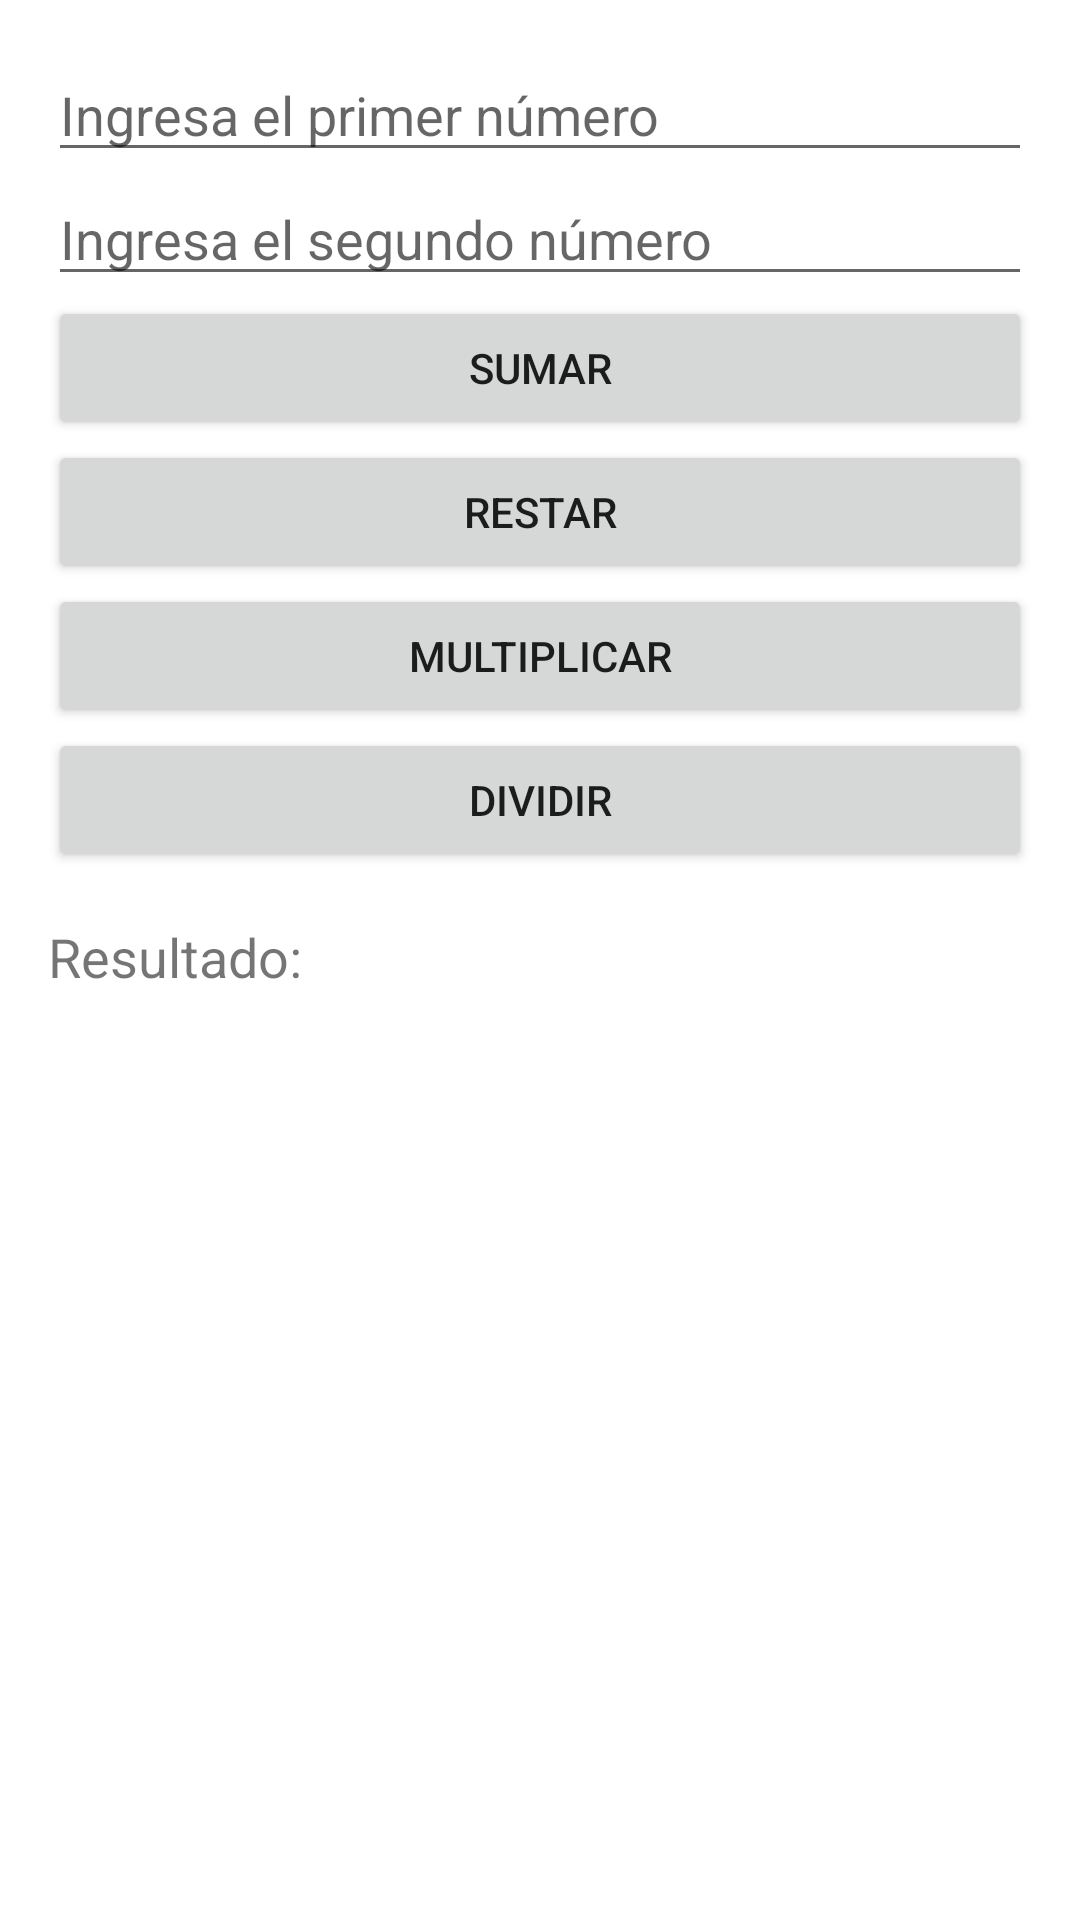

Here is an Android app screen rendered from its layout file. Give the layout XML and the strings, colors and styles it references.
<!-- AndroidManifest.xml: application theme Theme.Test0 -->
<!-- res/layout/calculator_fragment.xml -->
<?xml version="1.0" encoding="utf-8"?>
<LinearLayout xmlns:android="http://schemas.android.com/apk/res/android"
    android:layout_width="match_parent"
    android:layout_height="match_parent"
    android:orientation="vertical"
    android:padding="16dp">

    
    <EditText
        android:id="@+id/num1"
        android:layout_width="match_parent"
        android:layout_height="wrap_content"
        android:hint="Ingresa el primer número"
        android:inputType="numberDecimal" />

    
    <EditText
        android:id="@+id/num2"
        android:layout_width="match_parent"
        android:layout_height="wrap_content"
        android:hint="Ingresa el segundo número"
        android:inputType="numberDecimal" />

    
    <Button
        android:id="@+id/btnSumar"
        android:layout_width="match_parent"
        android:layout_height="wrap_content"
        android:text="Sumar" />

    
    <Button
        android:id="@+id/btnRestar"
        android:layout_width="match_parent"
        android:layout_height="wrap_content"
        android:text="Restar" />

    
    <Button
        android:id="@+id/btnMultiplicar"
        android:layout_width="match_parent"
        android:layout_height="wrap_content"
        android:text="Multiplicar" />

    
    <Button
        android:id="@+id/btnDividir"
        android:layout_width="match_parent"
        android:layout_height="wrap_content"
        android:text="Dividir" />

    
    <TextView
        android:id="@+id/resultado"
        android:layout_width="match_parent"
        android:layout_height="wrap_content"
        android:text="Resultado: "
        android:textSize="18sp"
        android:paddingTop="16dp" />
</LinearLayout>
<!-- resources referenced by this layout -->
<resources>
  <style name="Theme.Test0" parent="Theme.MaterialComponents.DayNight.DarkActionBar">
          
          <item name="colorPrimary">@color/purple_500</item>
          <item name="colorPrimaryVariant">@color/purple_700</item>
          <item name="colorOnPrimary">@color/white</item>
          
          <item name="colorSecondary">@color/teal_200</item>
          <item name="colorSecondaryVariant">@color/teal_700</item>
          <item name="colorOnSecondary">@color/black</item>
          
          <item name="android:statusBarColor">?attr/colorPrimaryVariant</item>
          
      </style>
  <!-- not gathered from this repository: default colours our renderer supplied (Android Studio template values) -->
  <color name="purple_500">#FF6200EE</color>
  <color name="purple_700">#FF3700B3</color>
  <color name="teal_200">#FF03DAC5</color>
  <color name="teal_700">#FF018786</color>
  <color name="black">#FF000000</color>
  <color name="white">#FFFFFFFF</color>
</resources>
